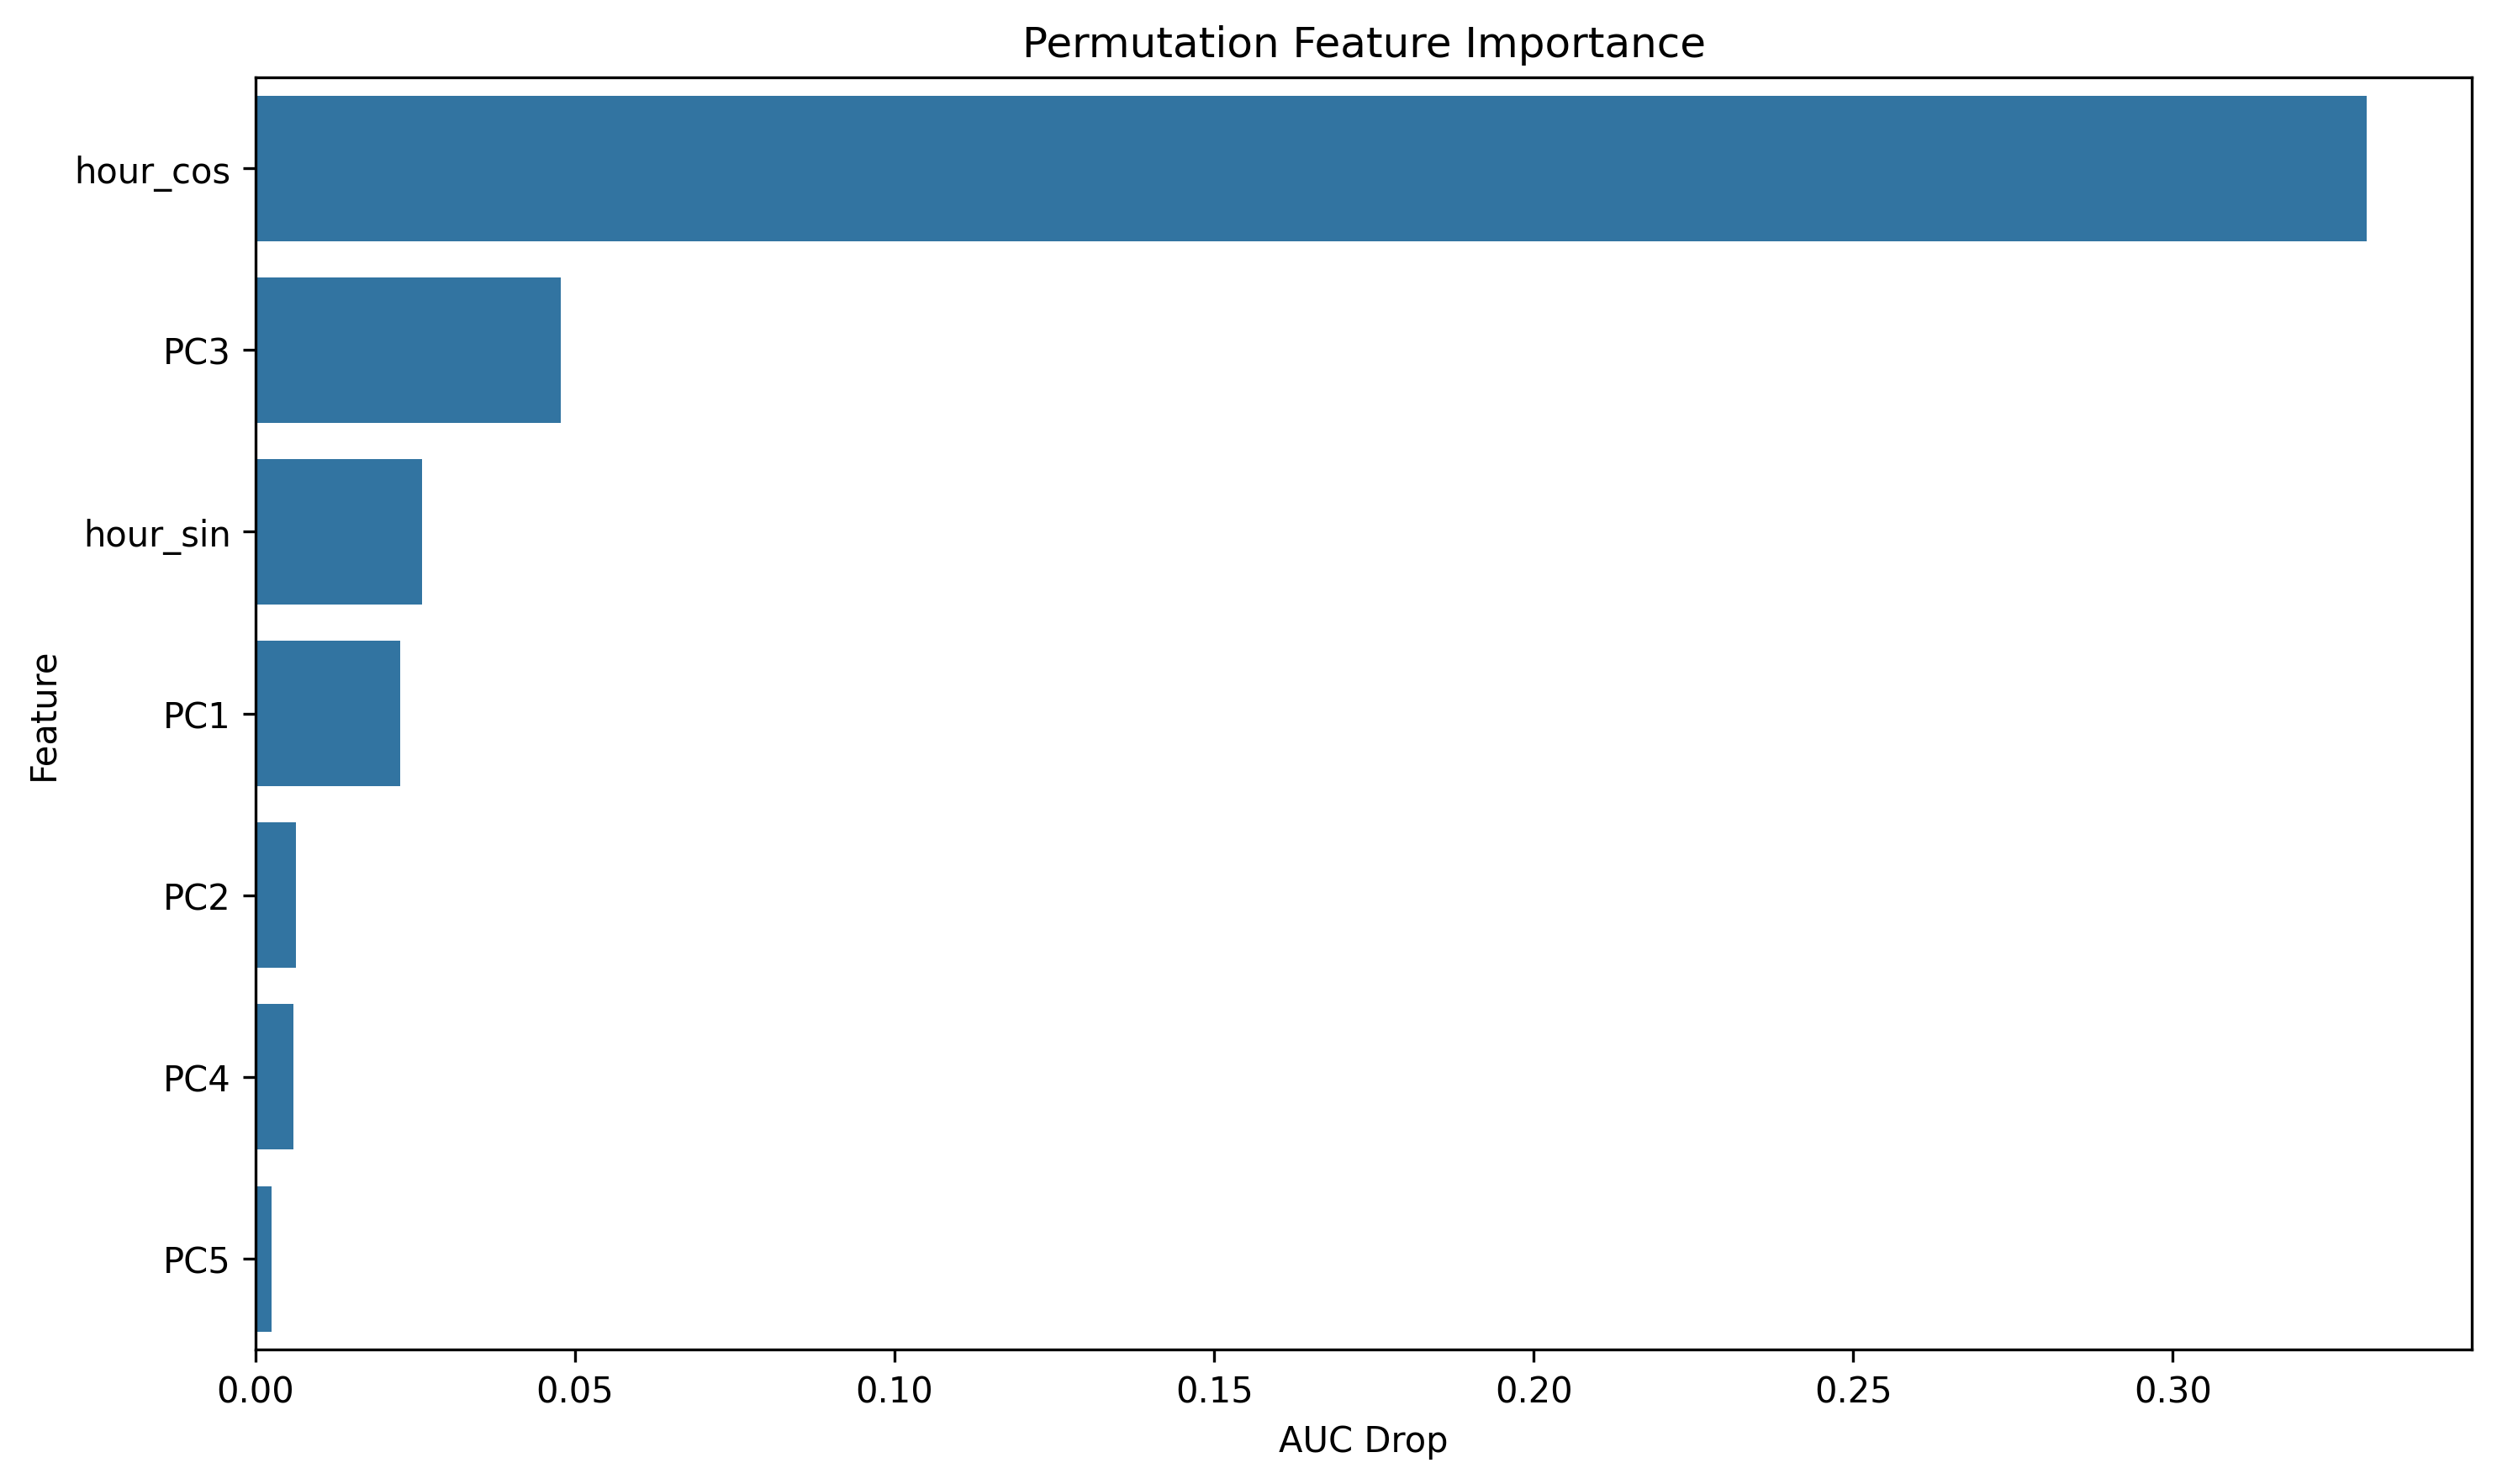

The file beside this chart, header and first rows:
feature, importance
hour_cos, 0.3303
PC3, 0.04774
hour_sin, 0.02611
PC1, 0.02263
PC2, 0.006316
PC4, 0.005991
PC5, 0.002545
